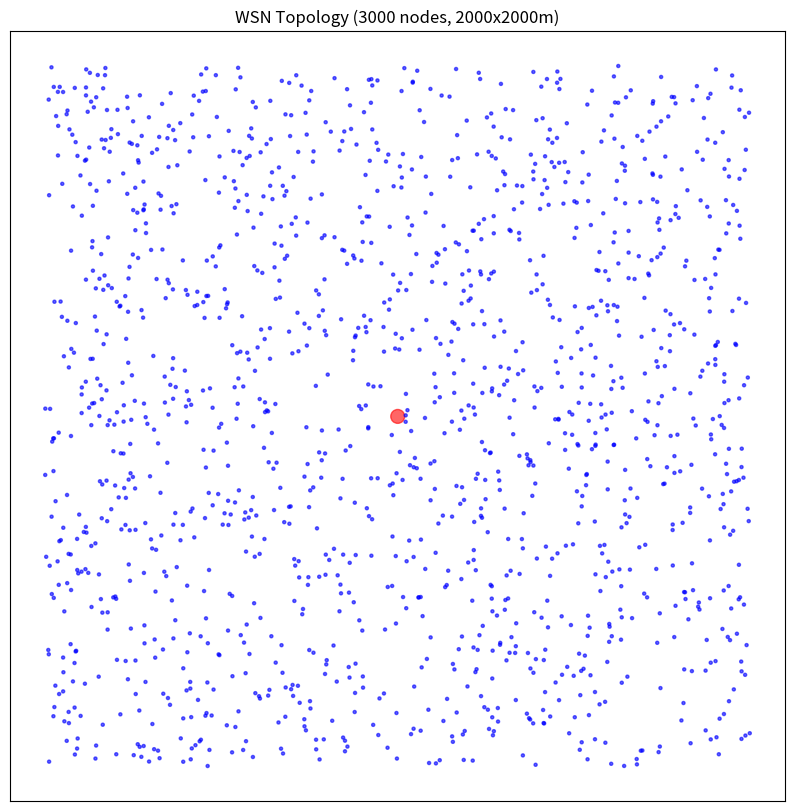

Reproduce this figure in Python.
import networkx as nx
import numpy as np
import matplotlib.pyplot as plt
import math
from scipy.spatial import cKDTree

# Network Parameters
AREA_SIZE = 2000
NUM_NODES = 1500
COMM_RANGE = 80
INITIAL_ENERGY = 0.5
SINK_POS = (1000, 1000)


"""
Node Generation: * Adds the central sink node first, assigning it infinite energy so it does not act as a failure point.

Uses np.random.uniform to generate 3000 random (x, y) coordinate pairs within the 2000x2000 grid.

Adds these 3000 coordinates to the graph as sensor nodes, each tagged with 0.5 Joules of initial energy.
"""
def create_wsn_graph(seed=42):
    """Generates the static WSN graph optimized with KDTree."""
    np.random.seed(seed)
    G = nx.Graph()
    
    # 1. Add the Sink Node
    G.add_node("SINK", pos=SINK_POS, type="sink", energy=float('inf'))
    
    # 2. Generate Random Sensor Nodes
    print(f"Generating {NUM_NODES} sensor nodes...")
    positions = np.random.uniform(0, AREA_SIZE, size=(NUM_NODES, 2))
    
    for i in range(NUM_NODES):
        G.add_node(i, pos=tuple(positions[i]), type="sensor", energy=INITIAL_ENERGY)
        
    # 3. Connect Nodes within Communication Range (40m)
    print("Calculating edges using KDTree...")
    
    # Extract all node IDs and positions (including the sink)
    all_node_ids = list(G.nodes())
    pos_dict = nx.get_node_attributes(G, 'pos')
    pos_array = np.array([pos_dict[n] for n in all_node_ids])
    
    # Use KDTree to find all pairs within COMM_RANGE
    tree = cKDTree(pos_array)
    pairs = tree.query_pairs(r=COMM_RANGE)
    
    # Add the edges to the graph
    for i, j in pairs:
        n1, n2 = all_node_ids[i], all_node_ids[j]
        x1, y1 = pos_array[i]
        x2, y2 = pos_array[j]
        
        dist = math.sqrt((x2 - x1)**2 + (y2 - y1)**2)
        G.add_edge(n1, n2, weight=dist)
                
    print(f"Network generated: {G.number_of_nodes()} nodes, {G.number_of_edges()} edges.")
    return G


"""
Extracts the stored coordinate data from the generated graph.

Applies conditional formatting: the node tagged as 'sink' is rendered as a large red point (size 100), while nodes tagged as 'sensor' are rendered as small blue points (size 5).

Executes nx.draw_networkx_nodes to display the static 2D topology map
"""
def visualize_network(G):
    """Plots a sample of the network to verify topology."""
    pos = nx.get_node_attributes(G, 'pos')
    colors = ['red' if G.nodes[n]['type'] == 'sink' else 'blue' for n in G.nodes()]
    sizes = [100 if G.nodes[n]['type'] == 'sink' else 5 for n in G.nodes()]
    
    plt.figure(figsize=(10, 10))
    nx.draw_networkx_nodes(G, pos, node_color=colors, node_size=sizes, alpha=0.6)
    plt.title("WSN Topology (3000 nodes, 2000x2000m)")
    plt.show()

# Execute
if __name__ == "__main__":
    wsn_graph = create_wsn_graph()
    visualize_network(wsn_graph)
